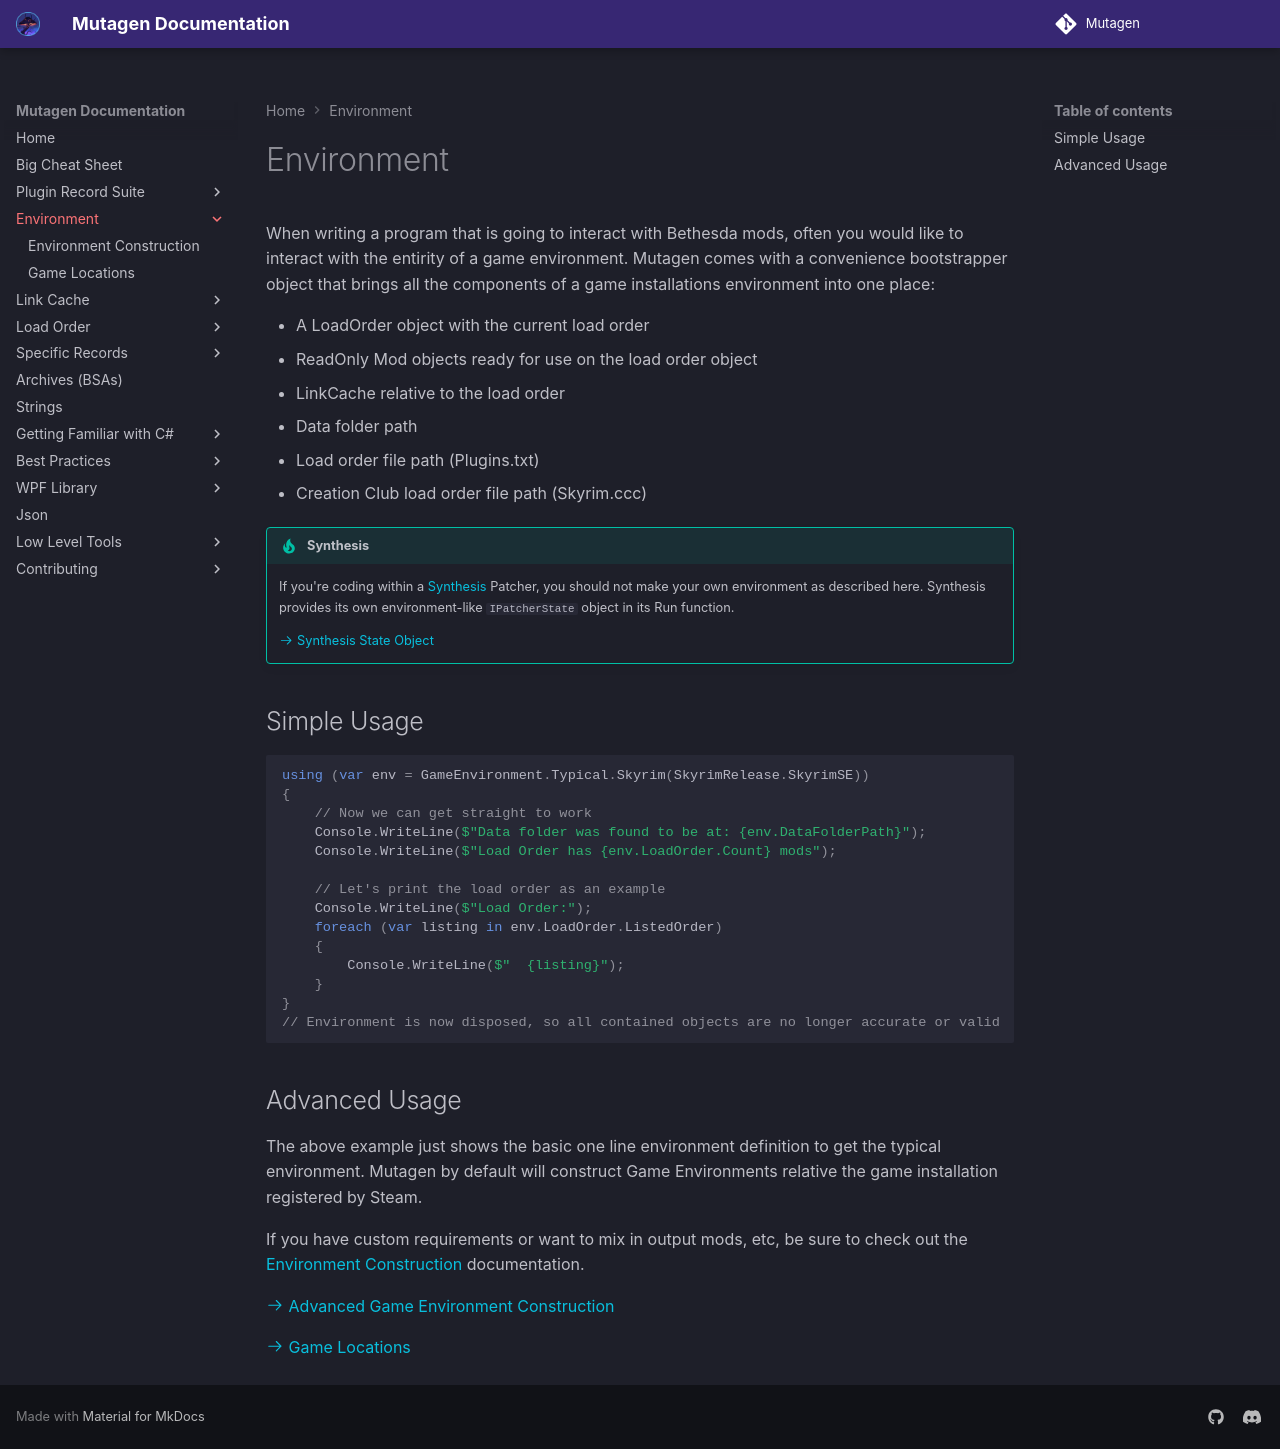

repository: Mutagen-Modding/Mutagen · page: environment/index.html · generator: mkdocs

# Environment
When writing a program that is going to interact with Bethesda mods, often you would like to interact with the entirity of a game environment.  Mutagen comes with a convenience bootstrapper object that brings all the components of a game installations environment into one place:

- A LoadOrder object with the current load order 
- ReadOnly Mod objects ready for use on the load order object
- LinkCache relative to the load order
- Data folder path
- Load order file path (Plugins.txt)
- Creation Club load order file path (Skyrim.ccc)

!!! tip "Synthesis"
    If you're coding within a [Synthesis](https://mutagen-modding.github.io/Synthesis/) Patcher, you should not make your own environment as described here.  Synthesis provides its own environment-like `IPatcherState` object in its Run function.
    
    [:octicons-arrow-right-24: Synthesis State Object](https://mutagen-modding.github.io/Synthesis/devs/Coding-a-Patcher/#synthesis-state-object)

## Simple Usage
```cs
using (var env = GameEnvironment.Typical.Skyrim(SkyrimRelease.SkyrimSE))
{
    // Now we can get straight to work
    Console.WriteLine($"Data folder was found to be at: {env.DataFolderPath}");
    Console.WriteLine($"Load Order has {env.LoadOrder.Count} mods");
    
    // Let's print the load order as an example
    Console.WriteLine($"Load Order:");
    foreach (var listing in env.LoadOrder.ListedOrder)
    {
        Console.WriteLine($"  {listing}");
    }
}
// Environment is now disposed, so all contained objects are no longer accurate or valid
```

## Advanced Usage
The above example just shows the basic one line environment definition to get the typical environment.  Mutagen by default will construct Game Environments relative the game installation registered by Steam.

If you have custom requirements or want to mix in output mods, etc, be sure to check out the [Environment Construction](Environment-Construction.md) documentation.

[:octicons-arrow-right-24: Advanced Game Environment Construction](Environment-Construction.md)

[:octicons-arrow-right-24: Game Locations](Game-Locations.md)
